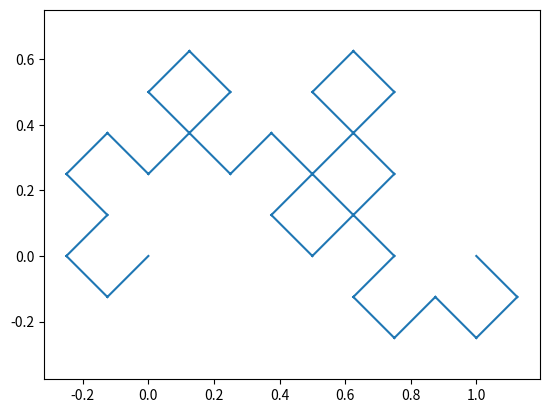
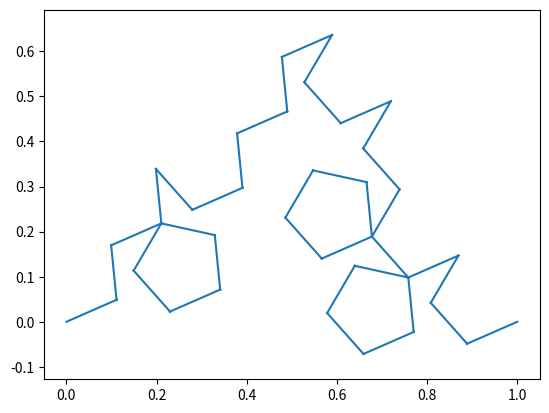

Python code for these plots, in order:
# -*- coding: utf-8 -*-
"""
Created on Thu Dec 15 17:14:22 2016

[redacted]
"""

import matplotlib.pyplot as plt
import numpy as np
import math
import cmath


class Fractal:
    def __init__(self,S0,func_list):
        self.S0 = S0
        self.S  = S0
        self.func_list = func_list
        self.i = 0
    
    def iterate(self, i):
        for j in range(i):
            S = []
            for func in self.func_list:
                S.extend(list(map(func,self.S)))
                S.append(float('nan'))
            self.S = S

    def plot(self):
        fig = plt.figure()
        ax = fig.add_subplot(111)
        # Previously was naming this variable self.plot which breaks self.plot()
        self.plot_handle = ax.plot(np.real(self.S),np.imag(self.S))            
        plt.axis('equal')

SF =[]
S0 = [0,1]

#Vars Used in terdragon    
lamda = .5 - 1j/2/math.sqrt(3)
lamdaconj = .5 + 1j/2/math.sqrt(3)

#Vars used in twindragon
S0_twin = [0,1,1-1j]

#Vars used in golden dragon

phi = (1 +math.sqrt(5))*.5
r = (1/phi)**(1/phi)
A = math.acos((1+r**2-r**4)/2/r)
B = math.acos((1-r**2+r**4)/2/r**2)

#Vars used in Pentigree
P_r = (3-math.sqrt(5))*.5
P_a1 = (math.cos(.2*math.pi) + 1j*math.sin(.2*math.pi))
P_a2 = (math.cos(.6*math.pi) + 1j*math.sin(.6*math.pi))
P_na1 = (1*math.cos(.2*math.pi) + -1j*math.sin(.2*math.pi))
P_na2 = (1*math.cos(.6*math.pi) + -1j*math.sin(.6*math.pi))

#Vars used in pentadendrite
Dr = math.sqrt((6-math.sqrt(5))/31)
RA = 0.20627323391771757578747269015392
PA = (1*math.cos(RA) + 1j*math.sin(RA))
SA = (math.pi*0.4)
BA = (1*math.cos(RA + SA) + 1j*math.sin(RA + SA))
CA = (1*math.cos(RA - SA) + 1j*math.sin(RA - SA))
DA = (1*math.cos(RA - 2*SA) + 1j*math.sin(RA - 2*SA))

#Vars used in koch snowflake
K0 = (0+1j)
Ka = (.5 + .5*1j*math.sqrt(3))
Kna = (.5 - .5*1j*math.sqrt(3))
kr = 1/3
SK = [-1,0]



# This seems like a cleaner way to make the IFS functions... Probably as 
# members of the class
IFS_function = dict()
# Plain Ole' Dragon Curve
IFS_function['dragon'] = [lambda z :  0.5*(1+1j)*z, lambda z : 1-0.5*(1-1j)*z]
#z2 dragon curve
IFS_function['z2_dragon'] = [
        lambda z :  0.5*(1+1j)*z,
        lambda z :  -(1-0.5*(1-1j)*z),
        lambda z : 1-0.5*(1-1j)*z,
        lambda z : -(0.5*(1+1j)*z)]

# Levy C
def func1(z):
    return 0.5*(1-1j)*z
    
def func2(z):
    return 1+0.5*(1+1j)*(z-1)

# Twin Dragon
def twin1(z):
    return 0.5*(1+1j)*z
    
def twin2(z):
    return 1-0.5*(1+1j)*z

#Terdragon xtreme
def ter1(z):
    return lamda*z
def ter2(z):
    return 1j/math.sqrt(3)*z+lamda
def ter3(z):
    return lamda*z + lamdaconj

#golden dragon

def gd1(z):
    
    return r*z*cmath.exp(A*1j)
    
def gd2(z):
    return r**2*z*cmath.exp((math.pi-B)*1j)+1

#z2 golden dragon

def z2gd1(z):
    return gd1(z)

def z2gd2(z):
    return r*z*cmath.exp((A-math.pi)*1j)
    
def z2gd3(z):
    return gd2(z)  
    
def z2gd4(z):
    return r**2*z*cmath.exp(-B*1j)-1    

#z2 levy curve

def z2levy1(z):
    return func1(z)

def z2levy2(z):
    return -(1+0.5*(1+1j)*(z-1))
    
def z2levy3(z):
    return func2(z)  
    
def z2levy4(z):
    return -(0.5*(1-1j)*z)



#Pentigree

def pent1(z):
    return P_r*P_a1*z

def pent2(z):
    return P_r*P_a2*z + P_r*(P_a1)

def pent3(z):
    return P_r*P_na1*z + P_r*(P_a1 + P_a2)

def pent4(z):
    return P_r*P_na2*z + P_r*(P_a1 + P_a2 + P_na1)

def pent5(z):
    return P_r*P_na1*z + P_r*(P_a1 + P_a2 + P_na1 + P_na2)

def pent6(z):
    return P_r*P_a1*z + P_r*(P_a1 + P_a2 + P_na1 + P_na2 + P_na1)

#Pentadendrite

def pend1(z):
    return Dr*(PA*z)

def pend2(z):
    return Dr*(BA*z+PA)

def pend3(z):
    return Dr*(PA*z + PA + BA)

def pend4(z):
    return Dr*(DA*z + 2*PA + BA)

def pend5(z):
    return Dr*(CA*z + DA + 2*PA + BA)

def pend6(z):
    return Dr*(PA*z + 2*PA + BA + CA + DA)

#Koch Snowflake

def koch1(z):
    return kr*(z)

def koch2(z):
    return kr*(Ka*z + 1 )

def koch3(z):
    return kr*(Kna*z + 1 + Ka)

def koch4(z):
    return kr*(z + 2)


# Builds a unit-pentagon in complex plane
star = np.exp(1j*np.arange(0,361,72)*math.pi/180)
pentagon = np.cumsum(star)


if __name__ == "__main__":
    dragon = Fractal(S0,IFS_function['dragon'])
    dragon.iterate(5)
    dragon.plot()
#    levy = Fractal(S0,[func1,func2])
#    levy.iterate(17)
#    levy.plot()
#    z2_dragon = Fractal(S0,IFS_function['z2_dragon'])
#    z2_dragon.iterate(10)
#    z2_dragon.plot()
#    z2levy = Fractal([0,1],[func1,z2levy2,func2,z2levy4])
#    z2levy.iterate(10)
#    z2levy.plot()
#    twin_dragon = Fractal(S0_twin,[twin1,twin2])
#    twin_dragon.iterate(17)
#    twin_dragon.plot()
#    terdragon = Fractal(S0,[ter1,ter2,ter3])
#    terdragon.iterate(10)
#    terdragon.plot()
#    golden_dragon = Fractal(S0,[gd1,gd2])
#    golden_dragon.iterate(14)
#    golden_dragon.plot()
#    z2_golden_dragon = Fractal(S0,[z2gd1,z2gd2,z2gd3,z2gd4])
#    z2_golden_dragon.iterate(10)
#    z2_golden_dragon.plot()
#    pentigree = Fractal(S0,[pent1,pent2,pent3,pent4,pent5,pent6])
#    pentigree.iterate(1)
#    pentigree.plot()
    pentadentrite = Fractal([0,1],[pend1,pend2,pend3,pend4,pend5,pend6])
    pentadentrite.iterate(2)
    pentadentrite.plot()
#    Koch_fake = Fractal(SK,[koch1,koch2,koch3,koch4])
#    Koch_fake.iterate(1)
#    Koch_fake.plot()